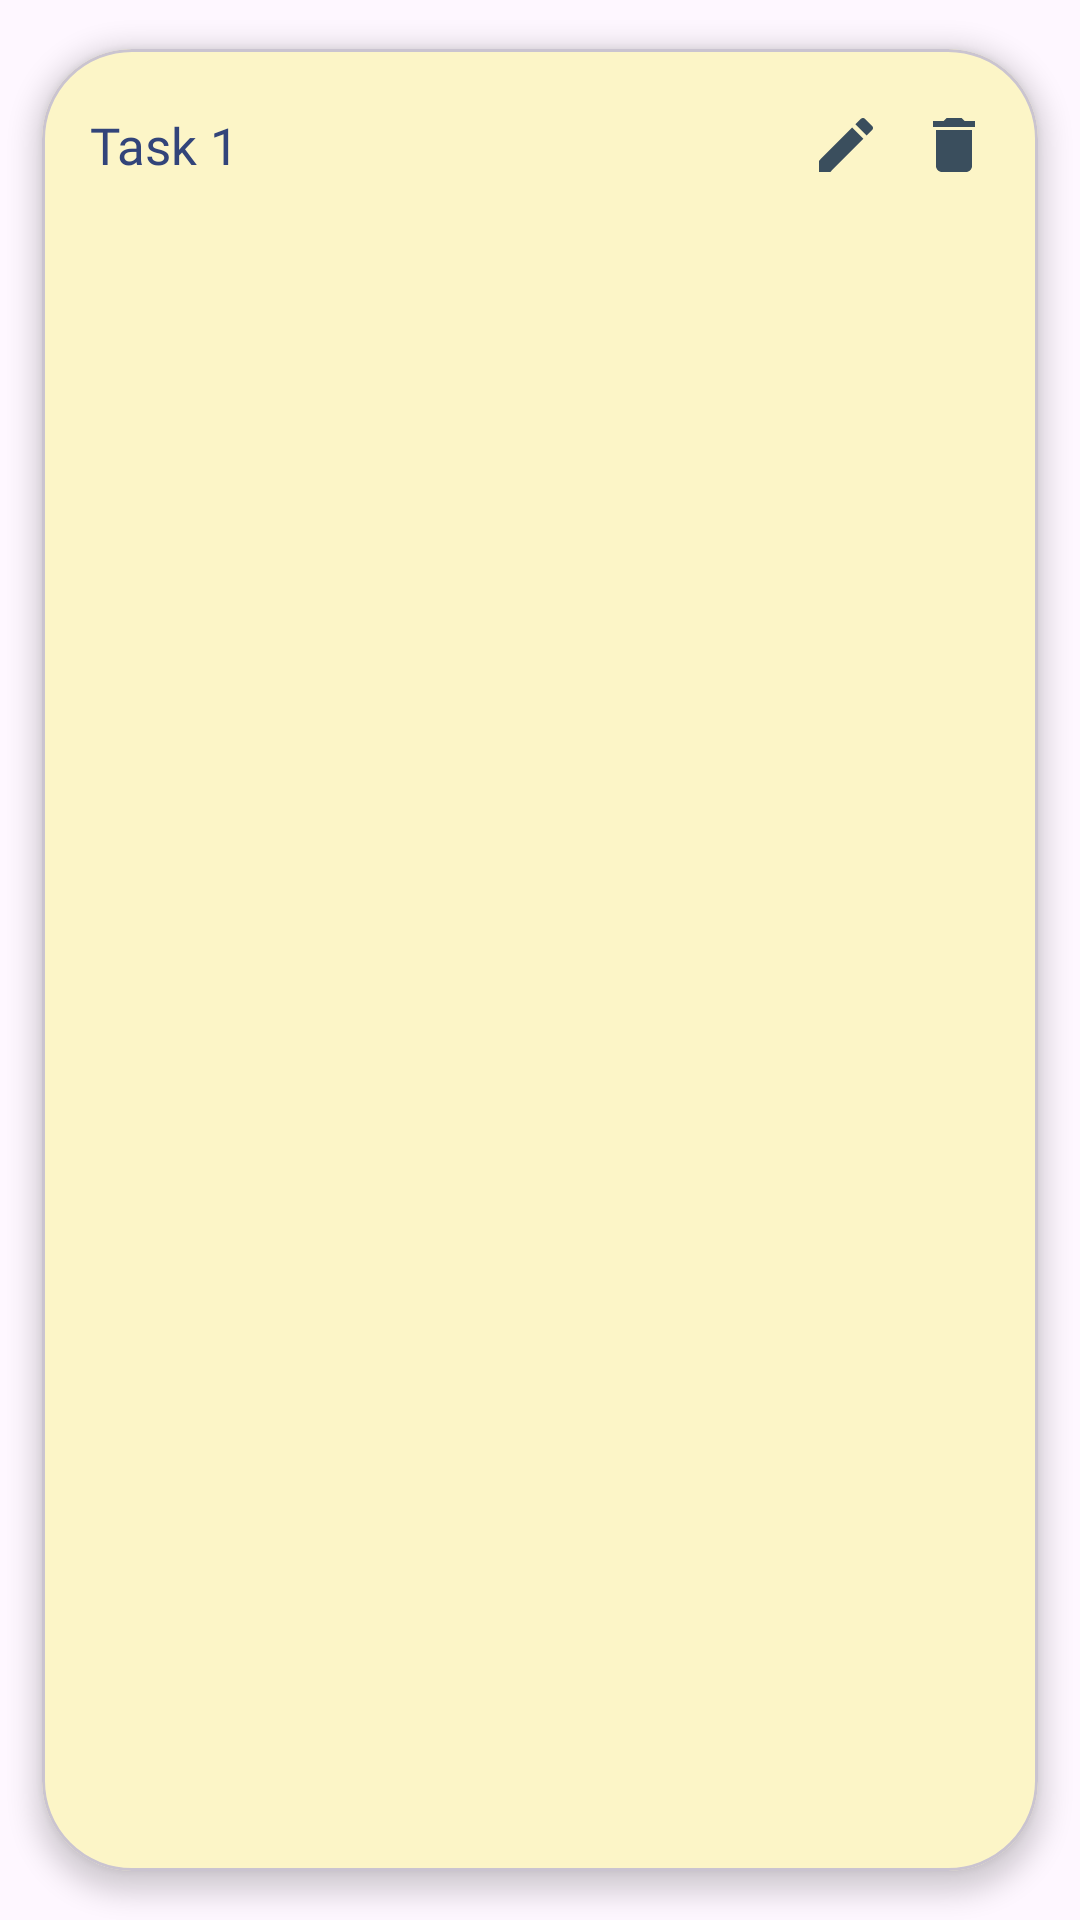

Reconstruct the res/layout file that produces this screen, plus the resources it refers to.
<!-- AndroidManifest.xml: application theme Theme.Dobedo -->
<!-- res/layout/each_todo_item.xml -->
<?xml version="1.0" encoding="utf-8"?>
<com.google.android.material.card.MaterialCardView xmlns:android="http://schemas.android.com/apk/res/android"
    android:layout_width="match_parent"
    android:layout_height="wrap_content"
    xmlns:app="http://schemas.android.com/apk/res-auto"
    app:cardCornerRadius="30dp"
    app:cardElevation="5dp"
    app:cardUseCompatPadding="true"
    app:cardBackgroundColor="@color/pastelpink">

    <androidx.constraintlayout.widget.ConstraintLayout
        android:layout_width="match_parent"
        android:layout_height="wrap_content"
        android:paddingVertical="20dp">

        <TextView
            android:id="@+id/todoTask"
            android:layout_width="wrap_content"
            android:layout_height="wrap_content"
            android:fontFamily="@font/days_one"
            android:paddingStart="16dp"
            android:text="Task 1"
            android:textColor="@color/blue"
            android:textSize="17sp"
            app:layout_constraintBottom_toBottomOf="parent"
            app:layout_constraintStart_toStartOf="parent"
            app:layout_constraintTop_toTopOf="parent" />

        <ImageView
            android:id="@+id/editTask"
            android:layout_width="wrap_content"
            android:layout_height="wrap_content"
            android:layout_marginEnd="12dp"
            android:src="@drawable/baseline_edit_24"
            app:layout_constraintBottom_toBottomOf="parent"
            app:layout_constraintEnd_toStartOf="@id/deleteTask"
            app:layout_constraintTop_toTopOf="parent" />

        <ImageView
            android:id="@+id/deleteTask"
            android:layout_width="wrap_content"
            android:layout_height="wrap_content"
            android:layout_marginEnd="16dp"
            android:src="@drawable/baseline_delete_24"
            app:layout_constraintBottom_toBottomOf="parent"
            app:layout_constraintEnd_toEndOf="parent"
            app:layout_constraintTop_toTopOf="parent" />

    </androidx.constraintlayout.widget.ConstraintLayout>

</com.google.android.material.card.MaterialCardView>
<!-- resources referenced by this layout -->
<resources>
  <color name="blue">#32447A</color>
  <color name="pastelpink">#FCF5C7</color>
  <!-- drawable baseline_delete_24 (drawable) -->
  <vector android:height="24dp" android:tint="#3A4E5D"
      android:viewportHeight="24" android:viewportWidth="24"
      android:width="24dp" xmlns:android="http://schemas.android.com/apk/res/android">
      <path android:fillColor="@android:color/white" android:pathData="M6,19c0,1.1 0.9,2 2,2h8c1.1,0 2,-0.9 2,-2V7H6v12zM19,4h-3.5l-1,-1h-5l-1,1H5v2h14V4z"/>
  </vector>
  <!-- drawable baseline_edit_24 (drawable) -->
  <vector android:height="24dp" android:tint="#3A4E5D"
      android:viewportHeight="24" android:viewportWidth="24"
      android:width="24dp" xmlns:android="http://schemas.android.com/apk/res/android">
      <path android:fillColor="@android:color/white" android:pathData="M3,17.25V21h3.75L17.81,9.94l-3.75,-3.75L3,17.25zM20.71,7.04c0.39,-0.39 0.39,-1.02 0,-1.41l-2.34,-2.34c-0.39,-0.39 -1.02,-0.39 -1.41,0l-1.83,1.83 3.75,3.75 1.83,-1.83z"/>
  </vector>
  <style name="Theme.Dobedo" parent="Base.Theme.Dobedo" />
  <style name="Base.Theme.Dobedo" parent="Theme.Material3.DayNight.NoActionBar">
          
          <item name="colorPrimary">@color/white</item>
          
      </style>
  <color name="white">#FFFFFFFF</color>
</resources>
